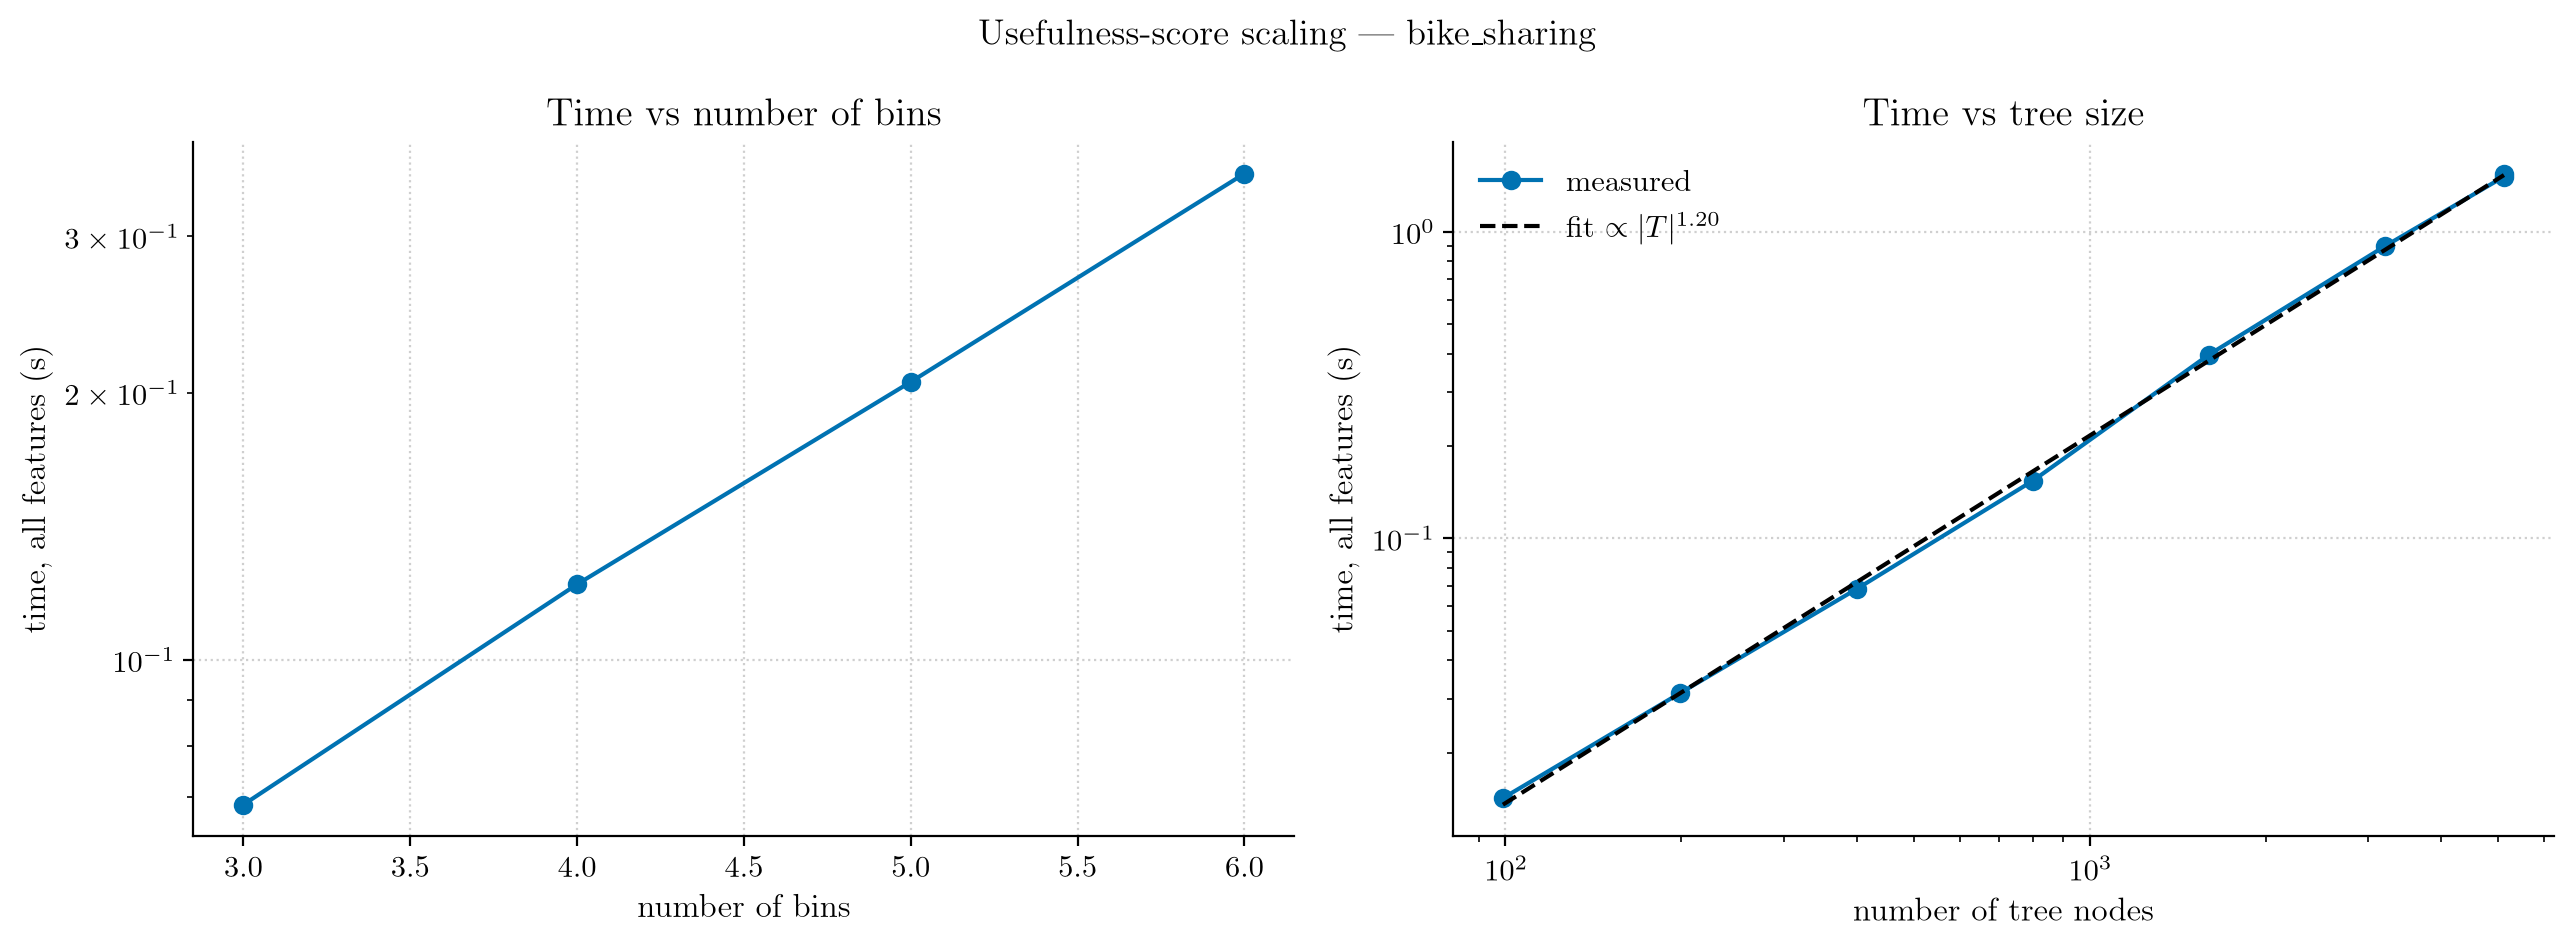

Values plotted in this chart, from the file beside it:
dataset, bins, strategy, n_features, n_nodes, max_depth, accuracy, entity_space_log10, time_total_s, time_per_feature_s, sweep
bike_sharing, 3, uniform, 12, 599, 14, 0.8288, 5.447, 0.06862, 0.005718, bins
bike_sharing, 4, uniform, 12, 799, 16, 0.8337, 6.322, 0.1216, 0.01013, bins
bike_sharing, 5, uniform, 12, 999, 21, 0.8308, 7.0, 0.2056, 0.01713, bins
bike_sharing, 6, uniform, 12, 1199, 21, 0.8432, 7.554, 0.353, 0.02942, bins
bike_sharing, 5, uniform, 12, 99, 10, 0.8268, 7.0, 0.0142, 0.001183, leaves
bike_sharing, 5, uniform, 12, 199, 12, 0.838, 7.0, 0.03125, 0.002604, leaves
bike_sharing, 5, uniform, 12, 399, 15, 0.84, 7.0, 0.06827, 0.005689, leaves
bike_sharing, 5, uniform, 12, 799, 17, 0.8337, 7.0, 0.1539, 0.01282, leaves
bike_sharing, 5, uniform, 12, 1599, 21, 0.8245, 7.0, 0.3965, 0.03304, leaves
bike_sharing, 5, uniform, 12, 3199, 23, 0.8119, 7.0, 0.8954, 0.07462, leaves
bike_sharing, 5, uniform, 12, 5117, 26, 0.807, 7.0, 1.51, 0.1259, leaves
bike_sharing, 5, uniform, 12, 5117, 26, 0.807, 7.0, 1.545, 0.1288, leaves
